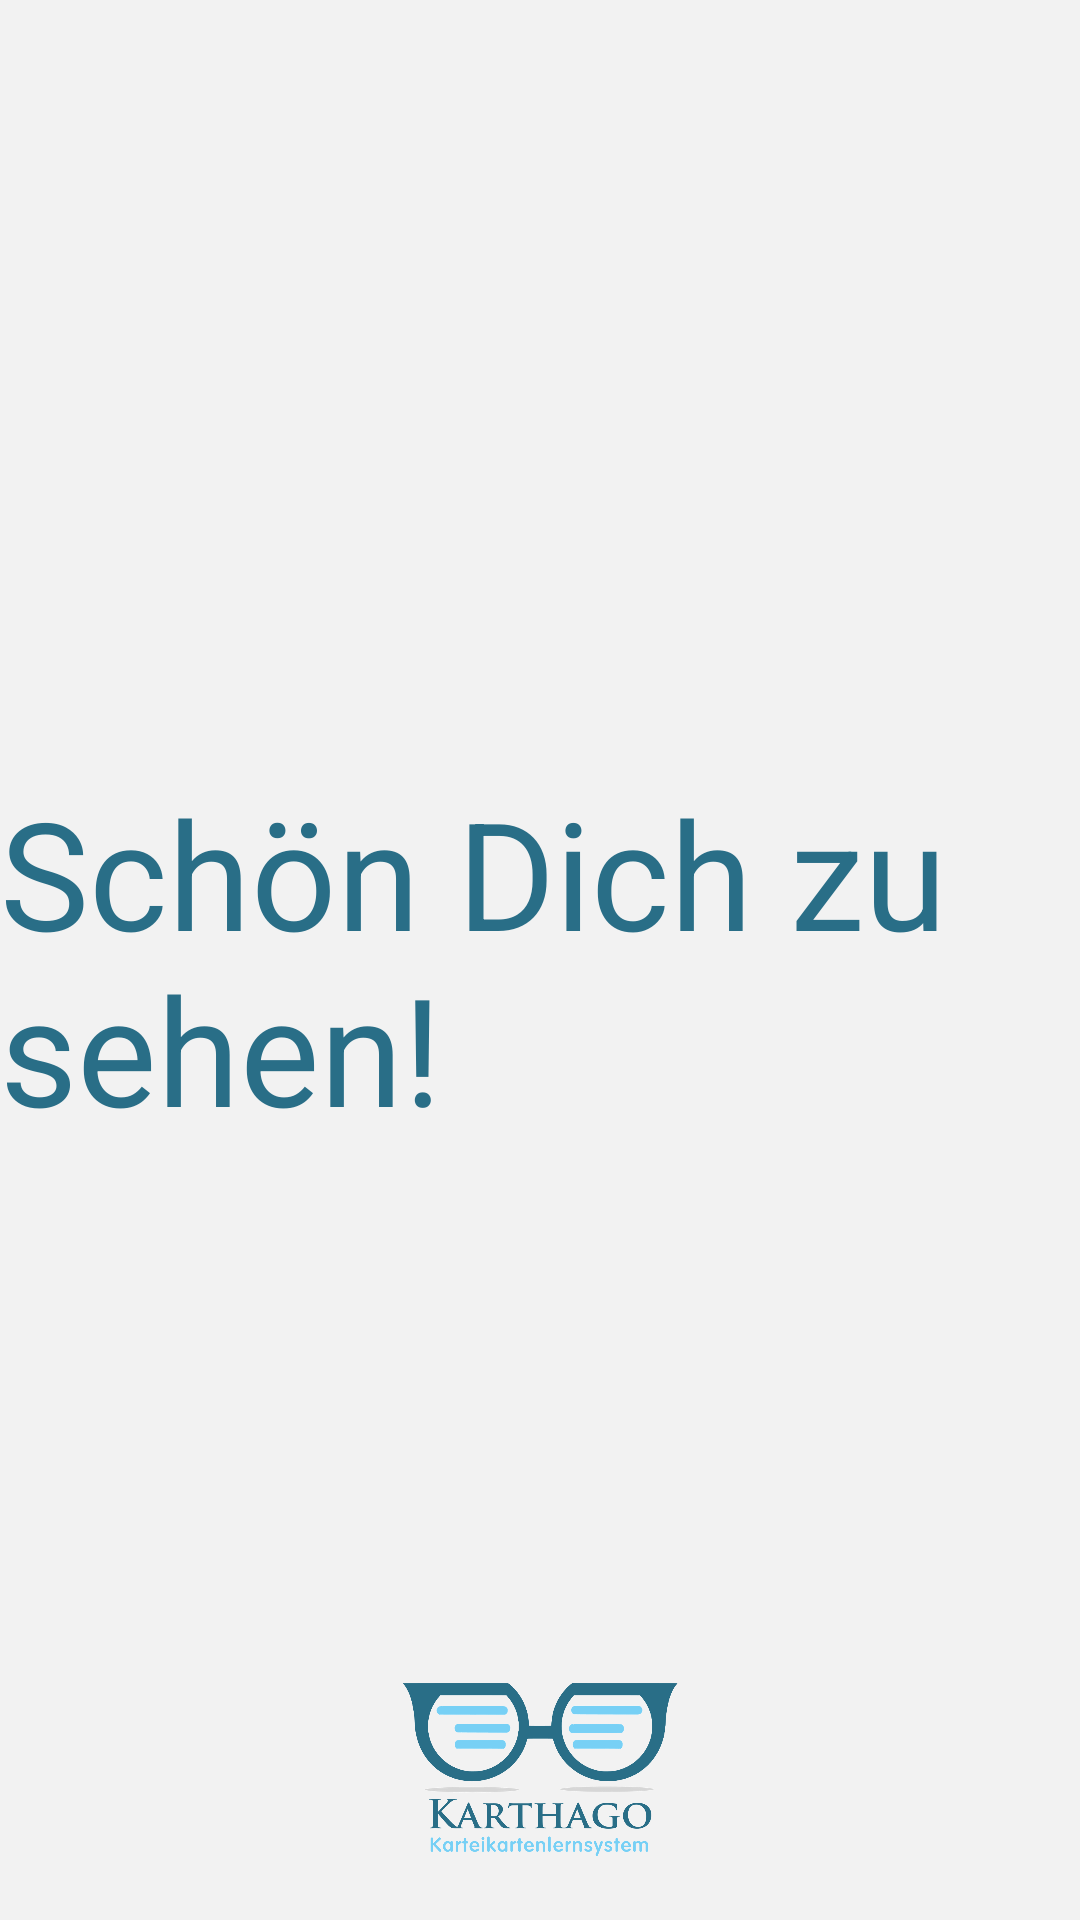

Layout XML and referenced resources for this Android screen:
<!-- AndroidManifest.xml: application theme AppTheme -->
<!-- res/layout/onboarding_2.xml -->
<?xml version="1.0" encoding="utf-8"?>
<RelativeLayout xmlns:android="http://schemas.android.com/apk/res/android"
    android:layout_width="match_parent"
    android:layout_height="match_parent"
    android:layout_gravity="center|center_horizontal|center_vertical"
    android:background="#F2F2F2"
    android:orientation="vertical" >

    <TextView
        android:id="@+id/textView1"
        android:layout_width="wrap_content"
        android:layout_height="wrap_content"
        android:layout_centerHorizontal="true"
        android:layout_centerVertical="true"
        android:text="Schön Dich zu sehen!"
        android:textAppearance="?android:attr/textAppearanceLarge"
        android:textColor="#296E87"
        android:textSize="50sp" />

    <ImageView
     android:id="@+id/imageView1"
     android:layout_width="100dp"
     android:layout_height="100dp"
     android:layout_alignParentBottom="true"
     android:layout_centerHorizontal="true"
     android:src="@drawable/logo_full2" />
    
</RelativeLayout>
<!-- resources referenced by this layout -->
<resources>
  <!-- drawable logo_full2: png bitmap (drawable, 111289 bytes) -->
  <style name="AppTheme" parent="AppBaseTheme">
          
      </style>
  <style name="AppBaseTheme" parent="AppBaseTheme">
          
      </style>
</resources>
